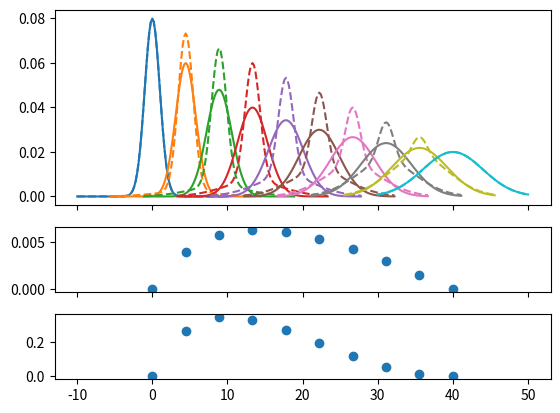
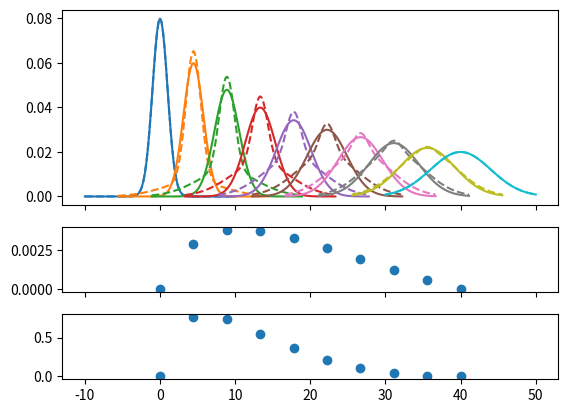

Generate these figures, in order, with matplotlib:
# test linear interpolation

import numpy as np
from scipy.optimize import curve_fit
import matplotlib.pyplot as plt
from matplotlib.lines import Line2D

def gaussian(x, sigma=2, center=0):
    g = np.exp(-0.5 * ((x - center) / sigma)**2) / (sigma * np.sqrt(2 * np.pi))
    return g*0.2

margin = 0.05

def plot_linear_interp():
    """Plot linearly-interpolated Gaussians"""

    g1_center = 0
    g2_center = 40
    sigma_max = 4
    sigma_min = 1

    x = np.linspace(-10, 10, 101)
    npts = 10

    fig, [ax1, ax2, ax3] = plt.subplots(nrows=3,
                                        sharex=True,
                                        gridspec_kw={
                                            'height_ratios': [3, 1, 1]})

    for sigma, color in zip(np.linspace(sigma_min, sigma_max, npts),
                            ['C0', 'C1', 'C2', 'C3', 'C4', 'C5', 'C6', 'C7','C8','C9']):
        x_offset = (g1_center
                  + ((sigma - sigma_min)
                     * (g2_center - g1_center) / (sigma_max - sigma_min)))
        actual = gaussian(x, sigma=sigma)
        low_ref = gaussian(x, sigma=sigma_min)
        high_ref = gaussian(x, sigma=sigma_max)
        mix = (sigma - sigma_min) / (sigma_max - sigma_min)
        est = (1 - mix) * low_ref + mix * high_ref
        ax1.plot(x + x_offset, actual, color=color)
        ax1.plot(x + x_offset, est, c=color, linestyle='--')

        rms = np.sqrt(np.mean((actual - est)**2))
        SKL = sum(np.log(actual/est)*actual) + sum(np.log(est/actual)*est)

        ax2.plot([x_offset], [rms], 'o', c='C0')
        ax3.plot([x_offset], [SKL], 'o', c='C0')

plot_linear_interp()

def plot_optimised_interp():

    g1_center = 0
    g2_center = 40
    sigma_max = 4
    sigma_min = 1

    x = np.linspace(-10, 10, 101)
    npts = 10

    fig, [ax1, ax2, ax3] = plt.subplots(nrows=3,
                                        sharex=True,
                                        gridspec_kw={
                                        'height_ratios': [3, 1, 1]})

    def gaussian_mix(x, w1, w2):
        """Return a linear combination of two Gaussians with weights"""
        return (w1 * gaussian(x, sigma=sigma_min)
                + w2 * gaussian(x, sigma=sigma_max))


    for sigma, color in zip(np.linspace(sigma_min, sigma_max, npts),
                            ['C0', 'C1', 'C2', 'C3', 'C4', 'C5', 'C6', 'C7','C8','C9']):

        ydata = gaussian(x, sigma=sigma)
        (mix1, mix2), _ = curve_fit(gaussian_mix, x, ydata, p0=[0.5, 0.5])

        x_offset = (g1_center
                    + ((sigma - sigma_min)
                       * (g2_center - g1_center) / (sigma_max - sigma_min)))
        actual = gaussian(x, sigma=sigma)
        est = gaussian_mix(x, mix1, mix2)

        rms = np.sqrt(np.mean((actual - est)**2))
        SKL = sum(np.log(actual/est)*actual) + sum(np.log(est/actual)*est)
        ax1.plot(x + x_offset, actual, color=color)
        ax1.plot(x + x_offset, est, color=color, linestyle='--')

        ax2.plot([x_offset], [rms], 'o', c='C0')
        ax3.plot([x_offset], [SKL], 'o', c='C0')

plot_optimised_interp()

plt.show()